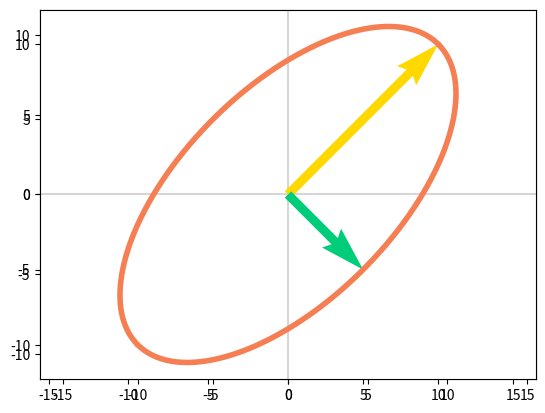

This chart was generated by the following Python code:

import matplotlib.pyplot as plt
import numpy as np
import matplotlib.collections as mcoll


def matrix_2d_effect(transfo_matrix, vectorsCol=["#FFD800", "#00CD79"]):
    """
    Modify the unit circle and basis vector by applying a matrix.
    Visualize the effect of the matrix in 2D.
    Parameters
    ----------
    transfo_matrix : array-like
        2D matrix to apply to the unit circle.
    vectorsCol : HEX color code
        Color of the basis vectors
    Returns:
    fig : instance of matplotlib.figure.Figure
        The figure containing modified unit circle and basis vectors.
    """
    # Unit circle
    x = np.linspace(-0.9998, 0.9998, 100000)
    y = np.sqrt(1 - (x ** 2))

    # Modified unit circle (separate negative and positive parts)
    x1 = transfo_matrix[0, 0] * x + transfo_matrix[0, 1] * y
    y1 = transfo_matrix[1, 0] * x + transfo_matrix[1, 1] * y
    x1_neg = transfo_matrix[0, 0] * x - transfo_matrix[0, 1] * y
    y1_neg = transfo_matrix[1, 0] * x - transfo_matrix[1, 1] * y

    # Vectors
    vecs = np.array([transfo_matrix[:, 0], transfo_matrix[:, 1]])

    ax = plt.axes()
    ax.axvline(x=0, color="#d6d6d6", zorder=0)
    ax.axhline(y=0, color="#d6d6d6", zorder=0)

    plotVectors(vecs, ax, cols=vectorsCol, alpha=1)

    ax.plot(x1, y1, "#F57F53", linewidth=4, alpha=1)
    ax.plot(x1_neg, y1_neg, "#F57F53", linewidth=4, alpha=1)
    ax.axis("equal")
    return ax


def matrix_3_by_2_effect(transfo_matrix, vectorsCol=["#FFD800", "#00CD79"]):
    """
    Modify the unit circle by applying a matrix.
    Visualize the effect of the matrix in 3D.
    Parameters
    ----------
    transfo_matrix : array-like
        3 by 2 matrix to apply to the unit circle.
    Returns:
    fig : instance of matplotlib.figure.Figure
        The figure containing modified unit circle.
    """
    theta = np.arange(0, 2 * np.pi, 0.1)
    r = 1
    x1 = r * np.cos(theta)

    x2 = r * np.sin(theta)

    new_x = transfo_matrix @ np.array([x1, x2])

    ax = plt.axes(projection="3d")

    for i in range(new_x.shape[1]):
        ax.scatter(new_x[0, i], new_x[1, i], new_x[2, i], c="#2EBCE7", alpha=0.3)

    # Plot basis vectors
    for i in range(transfo_matrix.shape[1]):
        plt.quiver(
            0,
            0,
            0,
            transfo_matrix[0, i],
            transfo_matrix[1, i],
            transfo_matrix[2, i],
            color=vectorsCol[i],
            arrow_length_ratio=0.2,
            alpha=0.5,
        )
    return ax


def plotVectors(vecs, ax, cols, alpha=1):
    """
    Plot set of vectors.
    Parameters
    ----------
    vecs : array-like
        Coordinates of the vectors to plot. Each vectors is in an array. For
        instance: [[1, 3], [2, 2]] can be used to plot 2 vectors.
    cols : array-like
        Colors of the vectors. For instance: ['red', 'blue'] will display the
        first vector in red and the second in blue.
    alpha : float
        Opacity of vectors
    Returns:
    fig : instance of matplotlib.figure.Figure
        The figure of the vectors
    """
    ax.quiver(
        np.zeros(vecs.shape[0]),
        np.zeros(vecs.shape[0]),
        vecs[:, 0],
        vecs[:, 1],
        angles="xy",
        scale_units="xy",
        scale=1,
        color=cols,
        width=0.018,
        alpha=alpha,
    )


def colorline(
    x, y, z=None, cmap=plt.get_cmap('copper'), norm=plt.Normalize(0.0, 1.0),
        linewidth=3, alpha=1.0):
    """
    http://nbviewer.ipython.org/github/dpsanders/matplotlib-examples/blob/master/colorline.ipynb
    http://matplotlib.org/examples/pylab_examples/multicolored_line.html
    Plot a colored line with coordinates x and y
    Optionally specify colors in the array z
    Optionally specify a colormap, a norm function and a line width
    """

    # Default colors equally spaced on [0,1]:
    if z is None:
        z = np.linspace(0.0, 1.0, len(x))

    # Special case if a single number:
    if not hasattr(z, "__iter__"):  # to check for numerical input -- this is a hack
        z = np.array([z])

    z = np.asarray(z)

    segments = make_segments(x, y)
    lc = mcoll.LineCollection(segments, array=z, cmap=cmap, norm=norm,
                              linewidth=linewidth, alpha=alpha)

    ax = plt.gca()
    ax.add_collection(lc)

    return lc


def make_segments(x, y):
    """
    Create list of line segments from x and y coordinates, in the correct format
    for LineCollection: an array of the form numlines x (points per line) x 2 (x
    and y) array
    """

    points = np.array([x, y]).T.reshape(-1, 1, 2)
    segments = np.concatenate([points[:-1], points[1:]], axis=1)
    return segments


V_t = np.array([
    [-3/5, 4/5],
    [4/5, 3/5]
])
U = np.array([
    [1/1.414, 1/1.414],
    [1/1.414, -1/1.414]
])
sigma = np.array([
    [14.14, 0],
    [0, 7.07]
])
A = np.array([
    [3, 0],
    [0, -2]
])
I = A = np.array([
    [10, 5],
    [10, -5]
])
matrix_2d_effect(sigma)
matrix_2d_effect(A)
